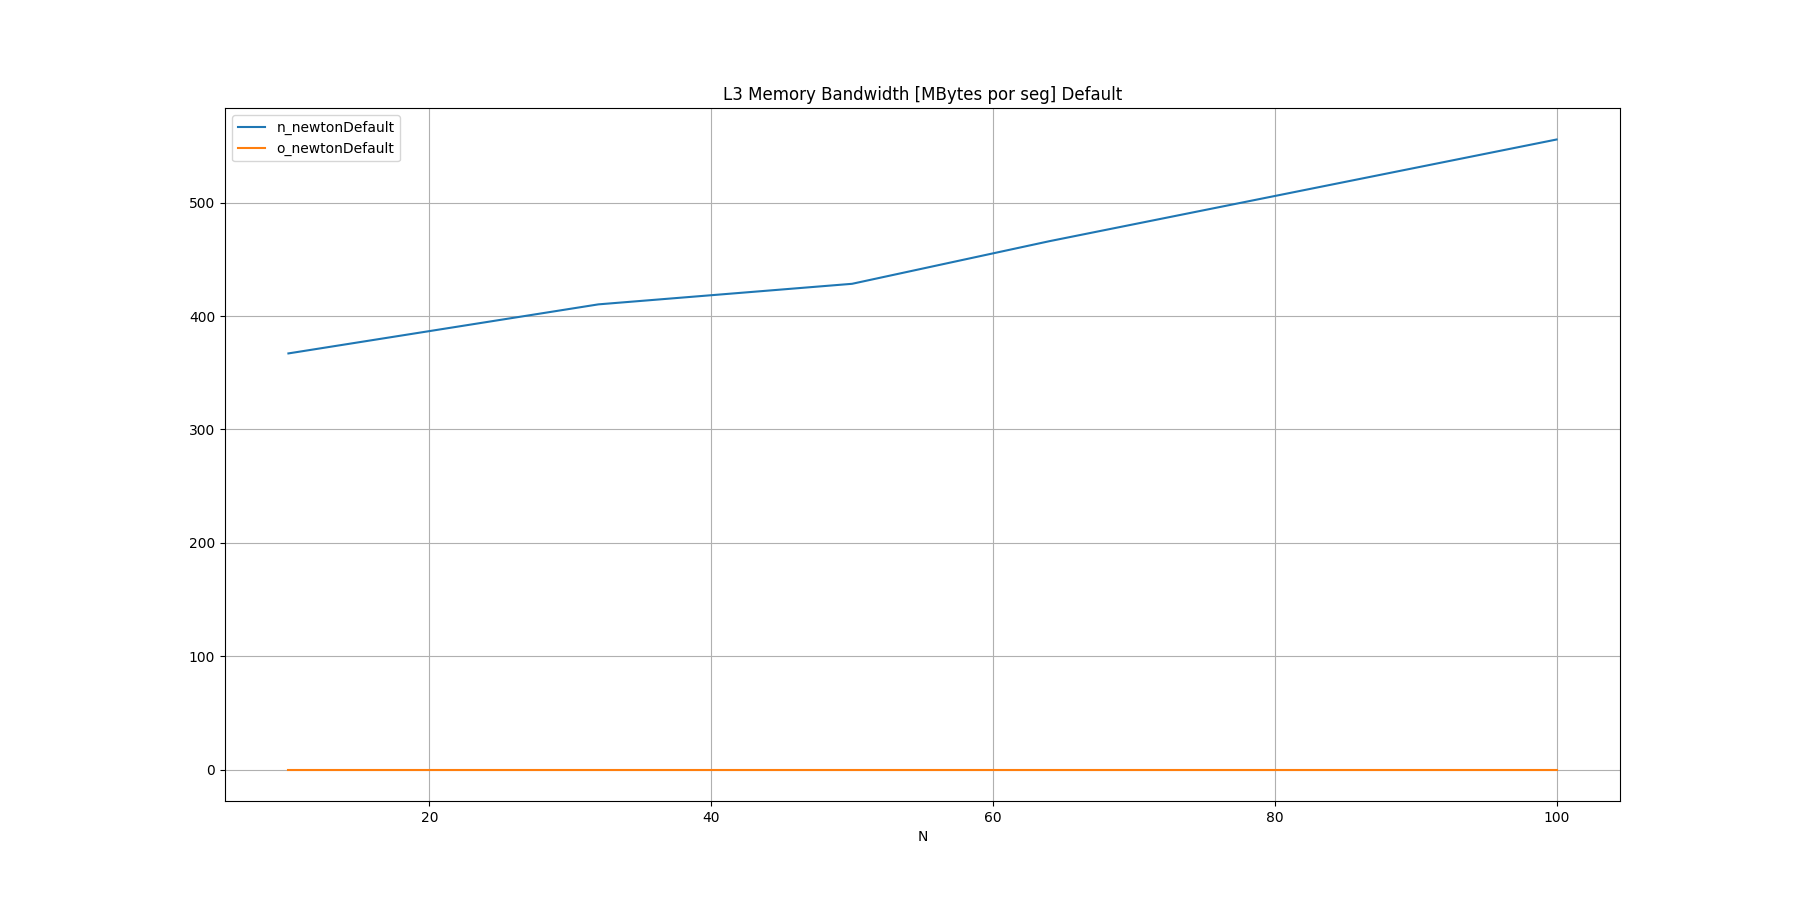

Source data for this figure (header and first rows):
N, n_newtonDefault, o_newtonDefault
10, 367, 
32, 410.3, 
50, 428.4, 
64, 466, 
100, 555.7, 
